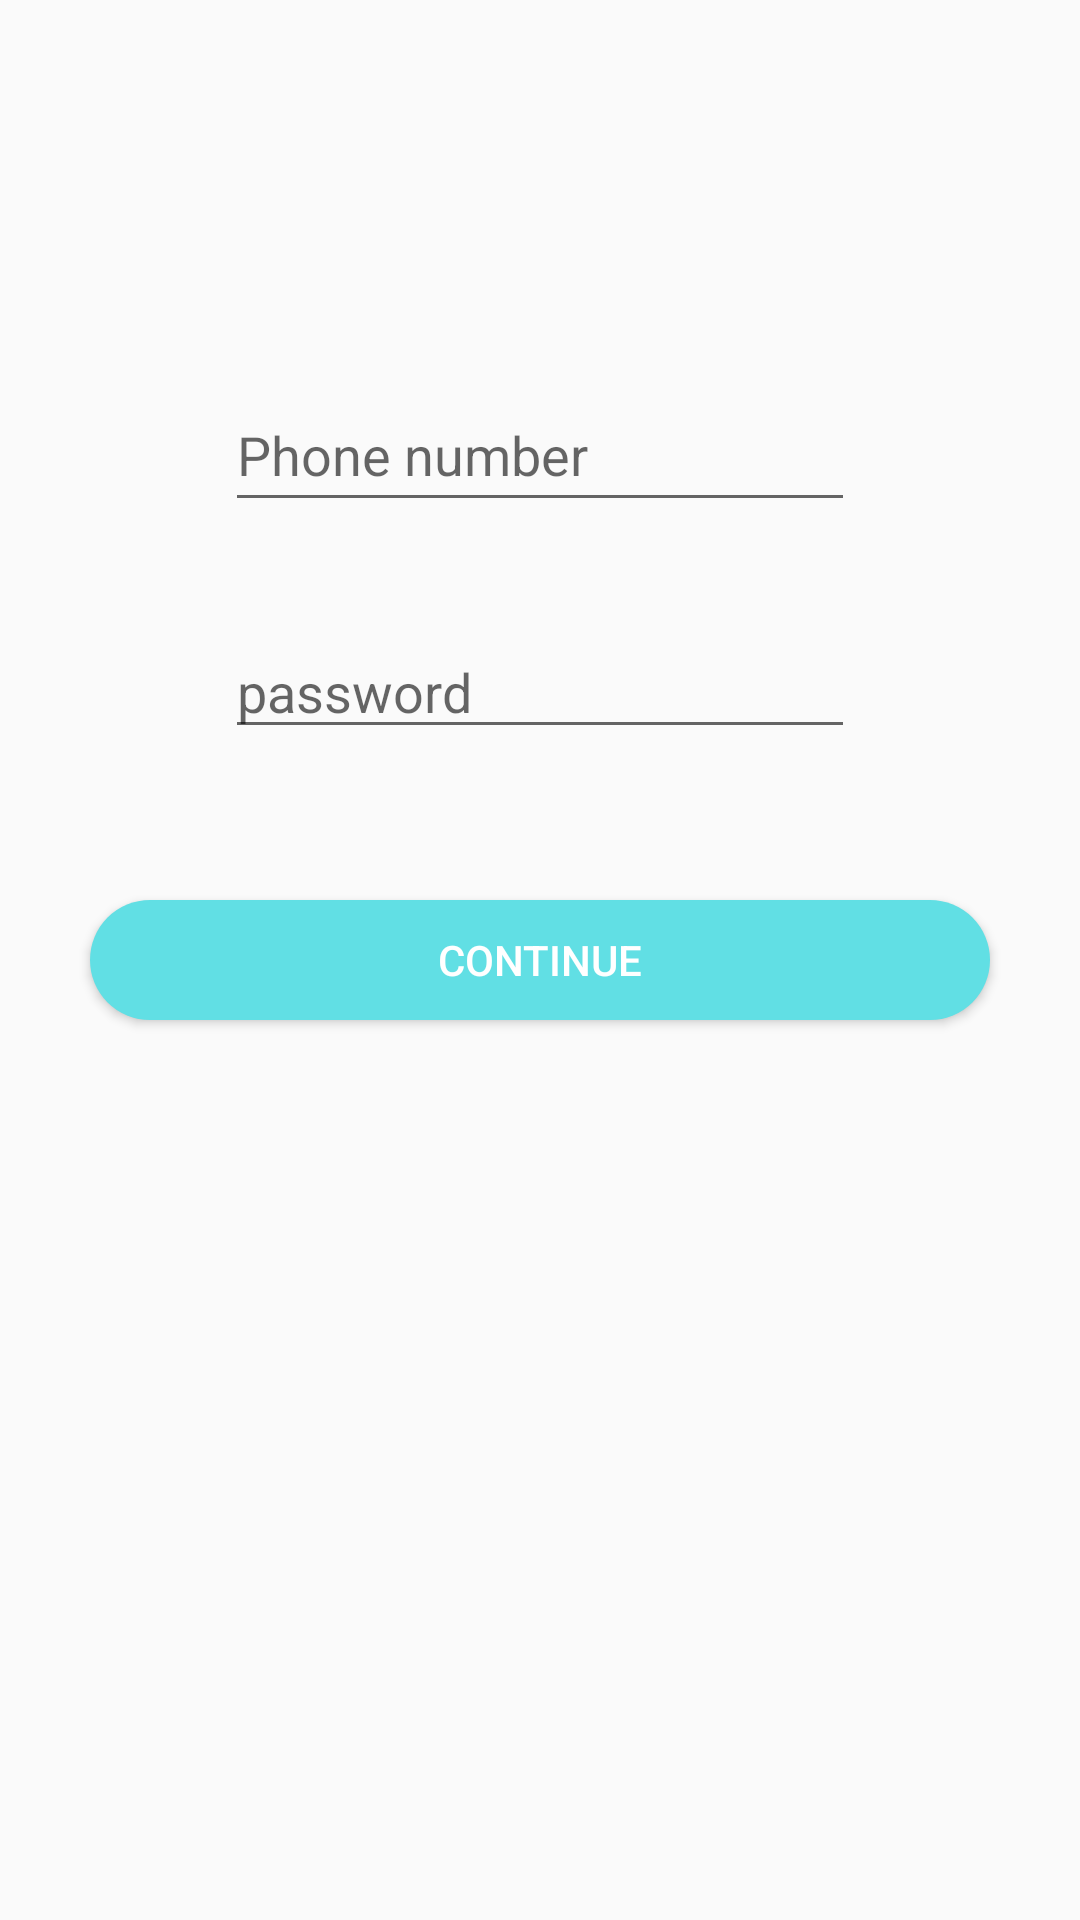

Produce the Android XML layout that renders to this screen, including the resource entries it uses.
<!-- AndroidManifest.xml: application theme Theme.TestTask5Pro -->
<!-- res/layout/activity_main.xml -->
<?xml version="1.0" encoding="utf-8"?>
<androidx.constraintlayout.widget.ConstraintLayout xmlns:android="http://schemas.android.com/apk/res/android"
    xmlns:app="http://schemas.android.com/apk/res-auto"
    xmlns:tools="http://schemas.android.com/tools"
    android:layout_width="match_parent"
    android:layout_height="match_parent"
    tools:context=".view.MainActivity">

    <Button

        android:id="@+id/button"
        android:layout_width="300dp"
        android:layout_height="40dp"
        android:text="@string/btn_text"
        android:textColor="@color/white"
        android:background="@drawable/round_btn"
        app:layout_constraintBottom_toBottomOf="parent"
        app:layout_constraintEnd_toEndOf="parent"
        app:layout_constraintStart_toStartOf="parent"
        app:layout_constraintTop_toTopOf="parent" />

    <EditText
        android:id="@+id/edtPhone"
        android:layout_width="wrap_content"
        android:layout_height="wrap_content"
        android:ems="10"
        android:hint="@string/edt_phone_number"
        android:inputType="phone"
        android:minHeight="48dp"
        app:layout_constraintBottom_toTopOf="@+id/button"
        app:layout_constraintEnd_toEndOf="parent"
        app:layout_constraintStart_toStartOf="parent"
        app:layout_constraintTop_toTopOf="parent" />

    <EditText
        android:id="@+id/edtPassword"
        android:layout_width="wrap_content"
        android:layout_height="wrap_content"
        android:layout_marginBottom="16dp"
        android:ems="10"
        android:hint="@string/edt_password"
        android:inputType="textPassword"
        app:layout_constraintBottom_toTopOf="@+id/button"
        app:layout_constraintEnd_toEndOf="parent"
        app:layout_constraintStart_toStartOf="parent"
        app:layout_constraintTop_toBottomOf="@+id/edtPhone" />

</androidx.constraintlayout.widget.ConstraintLayout>
<!-- resources referenced by this layout -->
<resources>
  <color name="white">#FFFFFFFF</color>
  <!-- drawable round_btn (drawable) -->
  <?xml version="1.0" encoding="utf-8"?>
  <shape xmlns:android="http://schemas.android.com/apk/res/android">
      <solid android:color="@color/my_color"/>
      <corners
          android:topRightRadius="45dp"
          android:topLeftRadius="45dp"
          android:bottomLeftRadius="45dp"
          android:bottomRightRadius="45dp"
          />
  </shape>
  <string name="btn_text">CONTINUE</string>
  <string name="edt_password">password</string>
  <string name="edt_phone_number">Phone number</string>
  <style name="Theme.TestTask5Pro" parent="Theme.AppCompat.Light.DarkActionBar">
          
          <item name="colorPrimary">@color/purple_500</item>
          <item name="colorPrimaryDark">@color/purple_700</item>
          <item name="colorAccent">@color/teal_200</item>
          
      </style>
  <color name="my_color">#61DFE4</color>
  <color name="purple_500">#FF6200EE</color>
  <color name="purple_700">#FF3700B3</color>
  <color name="teal_200">#FF03DAC5</color>
</resources>
